Run: headless pygame with SDL's dummy video driver; simulated clock (each Clock.tick advances the game by its frame time, no real sleeping); random seed 0; keys injected as events and as key.get_pressed() state; mouse plan: one left click at the window centre at the start of phase 2, then a move to the lower-right quarter at the start of phase 3.
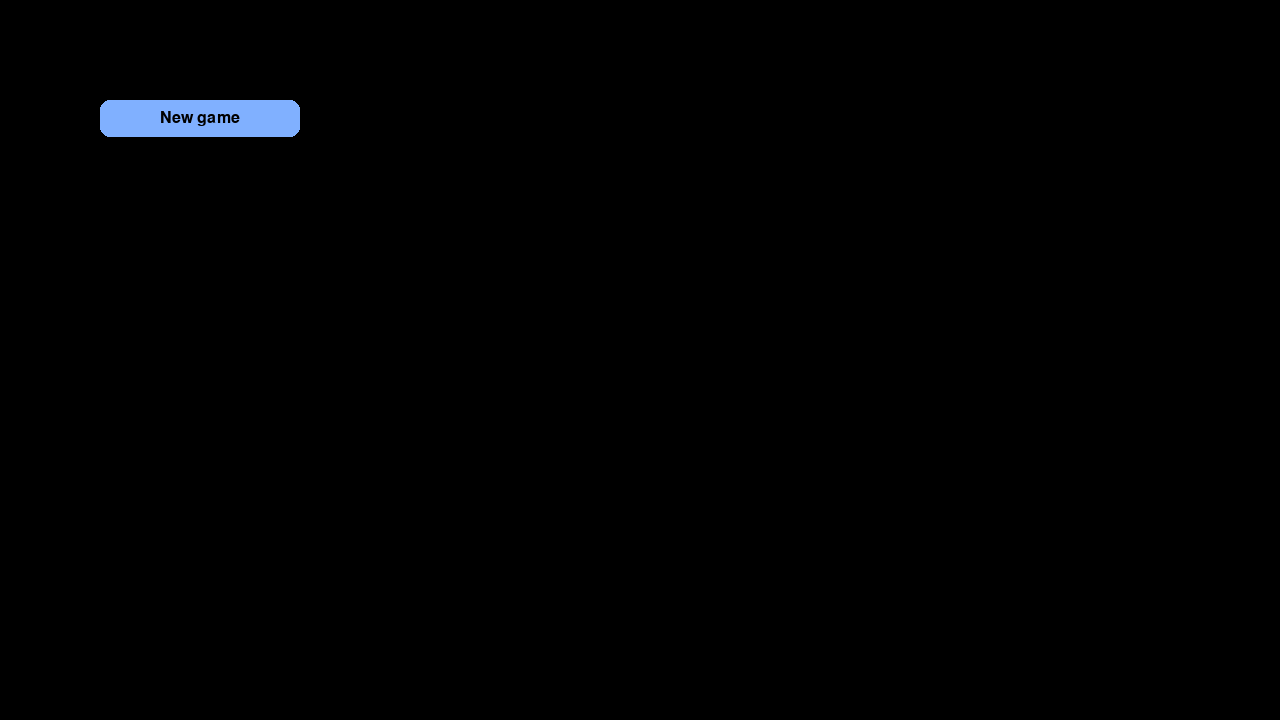
Frame 1 of 4 · flips 1–60 · no input
Frame 2 of 4 · flips 61–180 · clicked the window centre · tapped SPACE, RETURN · held RIGHT (→), D · screen unchanged from frame 1, image omitted
Frame 3 of 4 · flips 181–300 · moved the mouse to the lower-right quarter · held DOWN (↓), S · screen unchanged from frame 2, image omitted
Frame 4 of 4 · flips 301–420 · held LEFT (←), A, UP (↑), W · screen unchanged from frame 3, image omitted

The pygame program that drew these frames:

import pygame as pg

class Button:
    def __init__(
            self, x, y, padding_x=15, padding_y=15, 
            text="Label", font=None, fsize=16, 
            color_normal=(0, 0, 0), color_hover=(0, 0, 0),
            color_active=(0, 0, 0), text_color=(0, 0, 0)
    ):

        font = pg.font.Font(font, fsize)
        self.image = font.render(text, True, text_color)
        self.rect = self.image.get_rect()
        self.button_rect = pg.Rect(0, 0, self.rect.width + padding_x * 2, self.rect.height + padding_y * 2)
        self.button_rect.x, self.button_rect.y = x, y
        self.rect.center = self.button_rect.center
        self.color_normal = color_normal
        self.color_hover = color_hover
        self.color_active = color_active
        self.status = 'normal'

    def update(self, events):
        for event in events:
            if event.type == pg.MOUSEMOTION:
                if self.button_rect.collidepoint(event.pos):
                    self.status = 'hover'
                else: 
                    self.status = 'normal'
            if event.type == pg.MOUSEBUTTONDOWN and event.button == 1:
                if self.button_rect.collidepoint(event.pos):
                    self.status = 'active'
                else:
                    self.status = 'normal'
            
            

    def draw(self, surface):
        if self.status == 'active':
            color = self.color_active
        elif self.status == 'hover':
            color = self.color_hover
        else:
            color = self.color_normal
        pg.draw.rect(surface, color,self.button_rect, border_radius=10)
        surface.blit(self.image, self.rect)



if __name__ == '__main__':
    pg.init()
    mw = pg.display.set_mode((1280, 720))
    clock = pg.time.Clock()

    btn = Button(100, 100, 60, 10, 'New game', fsize=24, color_normal=(128, 176, 255), color_hover=(123, 233, 164), color_active=(132, 175, 179))
    game = True
    while game:
        events = pg.event.get()
        for event in events:
            if event.type == pg.QUIT:
                game = False

        btn.update(events)
        btn.draw(mw)

        clock.tick(60)
        pg.display.update()
